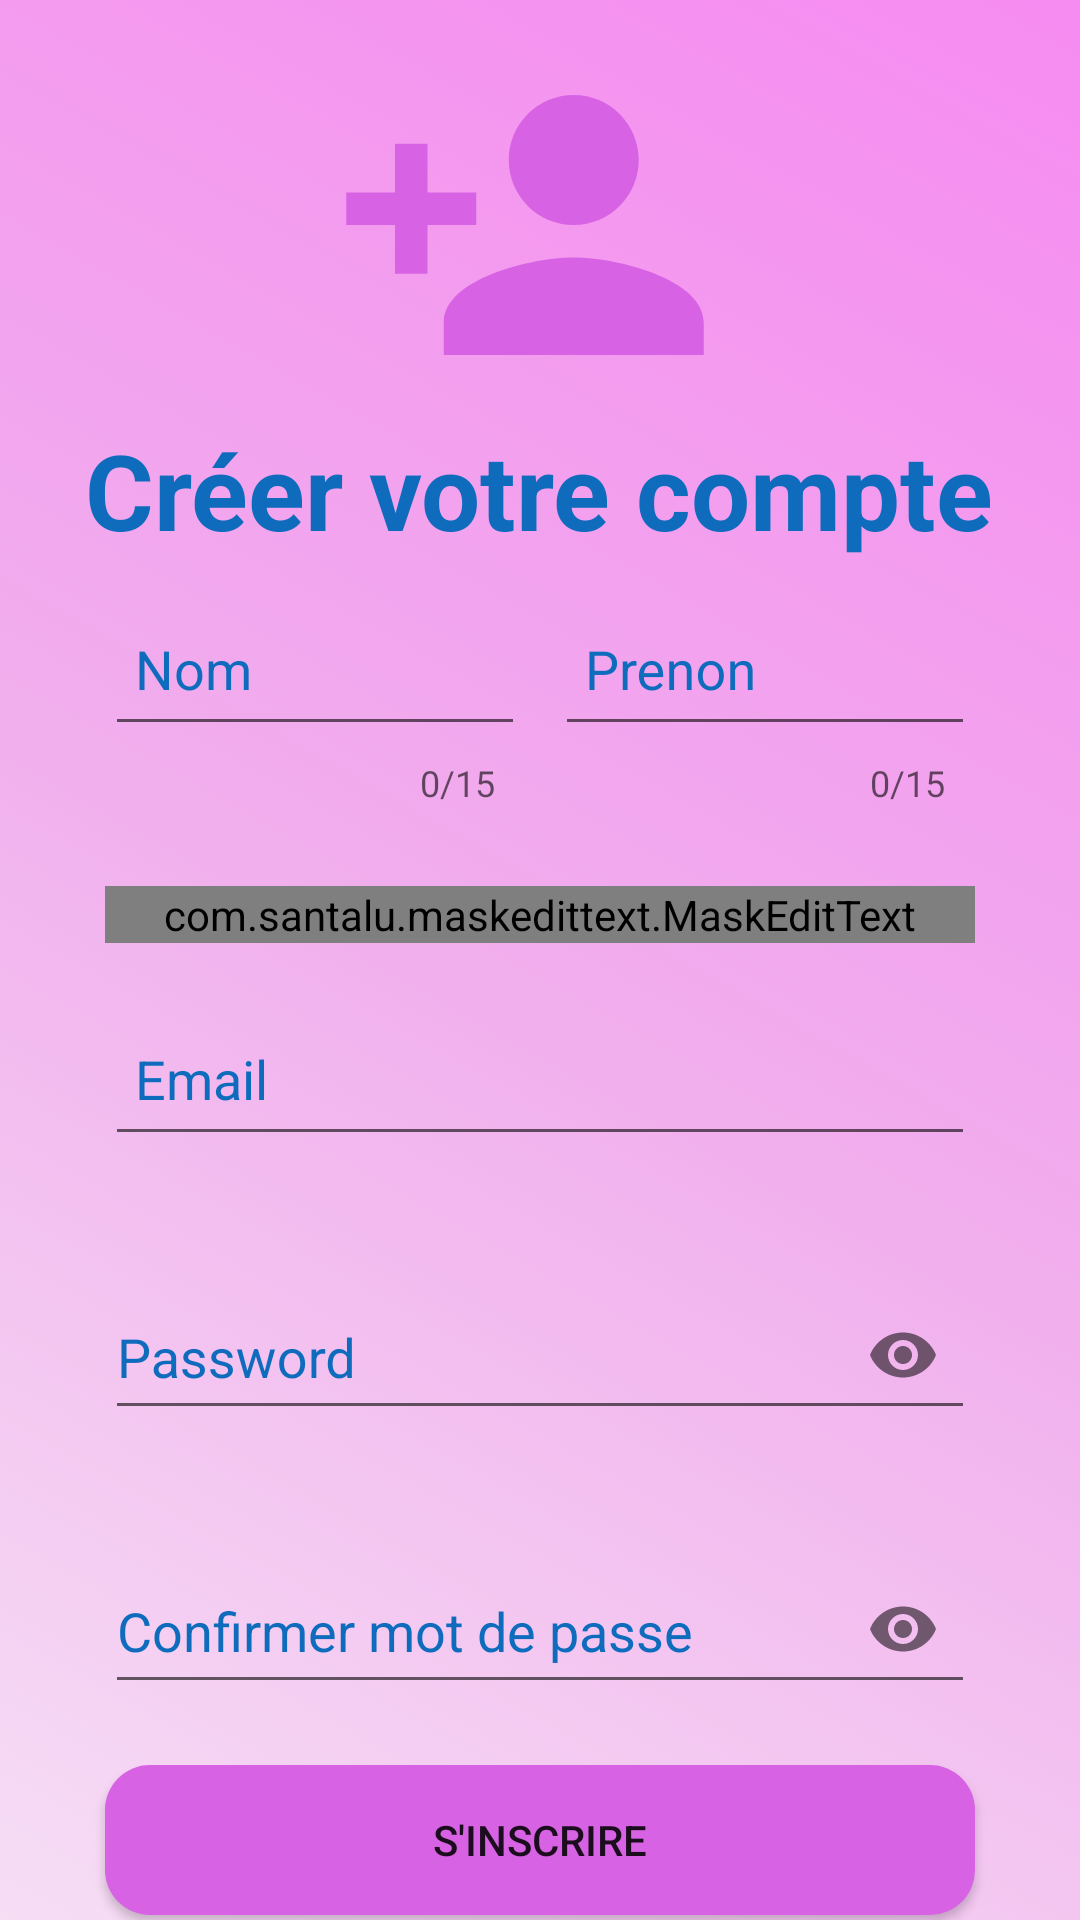

The Android layout XML behind this screen, and the referenced resources:
<!-- AndroidManifest.xml: application theme AppTheme -->
<!-- res/layout/activity_inscrire.xml -->
<?xml version="1.0" encoding="utf-8"?>
<LinearLayout xmlns:android="http://schemas.android.com/apk/res/android"
    xmlns:app="http://schemas.android.com/apk/res-auto"
    xmlns:tools="http://schemas.android.com/tools"
    android:layout_width="match_parent"
    android:layout_height="match_parent"
    tools:context=".inscrireActivity"
    android:orientation="vertical"
    android:gravity="center_horizontal"
    android:background="@drawable/draw1"
    >

    <LinearLayout
        android:layout_width="300dp"
        android:layout_height="wrap_content"
        android:orientation="horizontal"
        android:layout_marginTop="10dp">
        <ImageView
            android:layout_width="60dp"
            android:layout_height="60dp"
            android:layout_marginRight="20dp"
            android:src="@drawable/ic_arrow_back_black_24dp"
            android:onClick="retour"/>
        <ImageView
            android:layout_width="130dp"
            android:layout_height="130dp"
            android:src="@drawable/ic_person_add_black_24dp"
            />

    </LinearLayout>
    <TextView
        android:layout_width="wrap_content"
        android:layout_height="wrap_content"
        android:text="Créer votre compte"
        android:textColor="#0F6CBD"
        android:textSize="35dp"
        android:textStyle="bold"


        />

    <ProgressBar
        android:id="@+id/progress_bar_signup"
        android:layout_width="wrap_content"
        android:layout_height="wrap_content"
        android:layout_gravity="center_horizontal"
        android:layout_marginTop="4dp"
        android:visibility="gone" />
    <LinearLayout
        android:layout_width="wrap_content"
        android:layout_height="wrap_content"
        android:orientation="horizontal"
        android:layout_marginTop="1dp"
        >
        <com.google.android.material.textfield.TextInputLayout
            android:id="@+id/text_input_nom"
            android:layout_width="match_parent"
            android:layout_height="wrap_content"
            android:layout_marginRight="10dp"
            app:counterEnabled="true"
            android:keyboardNavigationCluster="true"
            android:textColorHint="#0F6CBD"
            app:counterMaxLength="15"
            app:errorEnabled="true">
            <com.google.android.material.textfield.TextInputEditText
                android:layout_width="140dp"
                android:layout_height="50dp"
                android:hint="Nom"
                android:padding="10dp"
                android:textColor="#0F6CBD"
                android:inputType="text"/>
        </com.google.android.material.textfield.TextInputLayout>
        <com.google.android.material.textfield.TextInputLayout
            android:id="@+id/text_input_prenom"
            android:layout_width="match_parent"
            android:layout_height="wrap_content"
            app:counterEnabled="true"
            android:keyboardNavigationCluster="true"
            android:textColorHint="#0F6CBD"
            app:counterMaxLength="15"
            app:errorEnabled="true">
            <com.google.android.material.textfield.TextInputEditText
                android:layout_width="140dp"
                android:layout_height="50dp"
                android:hint="Prenon"
                android:padding="10dp"
                android:textColor="#0F6CBD"
                android:inputType="text"/>
        </com.google.android.material.textfield.TextInputLayout>

    </LinearLayout>

    <com.google.android.material.textfield.TextInputLayout
        android:id="@+id/edit_text_phone"
        android:layout_width="290dp"
        android:layout_height="wrap_content"
        app:errorEnabled="true"
        android:gravity="center"
        android:textColorHint="#0F6CBD"
        android:layout_marginTop="10dp"
        >
        <com.santalu.maskedittext.MaskEditText
            android:id="@+id/edit_text_phone1"
            android:layout_width="match_parent"
            android:layout_height="wrap_content"
            android:hint="Numero de Telephone"
            android:inputType="phone"
            app:met_mask="##.##.##.##.##" />

    </com.google.android.material.textfield.TextInputLayout>

    <com.google.android.material.textfield.TextInputLayout
        android:id="@+id/text_input_mail"
        android:layout_width="290dp"
        android:layout_height="wrap_content"
        app:errorEnabled="true"
        android:gravity="center"
        android:textColorHint="#0F6CBD"
        android:layout_marginTop="10dp"
        >
        <com.google.android.material.textfield.TextInputEditText
            android:layout_width="290dp"
            android:layout_height="50dp"

            android:hint="Email"
            android:keyboardNavigationCluster="true"
            android:textColor="#0F6CBD"
            android:padding="10dp"
            android:inputType="textEmailAddress"/>
    </com.google.android.material.textfield.TextInputLayout>

    <com.google.android.material.textfield.TextInputLayout
        android:id="@+id/text_input_pdw"
        android:layout_width="290dp"
        android:layout_height="wrap_content"
        android:textColorHint="#0F6CBD"
        android:gravity="center"
        app:errorEnabled="true"
        app:passwordToggleEnabled="true"
        android:layout_marginTop="10dp"
        >
        <com.google.android.material.textfield.TextInputEditText
            android:layout_width="290dp"
            android:layout_height="50dp"
            android:keyboardNavigationCluster="true"
            android:hint="Password"
            android:textColor="#0F6CBD"
            android:inputType="textPassword" />
    </com.google.android.material.textfield.TextInputLayout>
    <com.google.android.material.textfield.TextInputLayout
        android:id="@+id/text_input_pwdConf"
        android:layout_width="290dp"
        android:layout_height="wrap_content"
        android:textColorHint="#0F6CBD"
        android:gravity="center"
        app:errorEnabled="true"
        app:passwordToggleEnabled="true"
        android:layout_marginTop="10dp"
        >
        <com.google.android.material.textfield.TextInputEditText
            android:layout_width="290dp"
            android:layout_height="50dp"
            android:keyboardNavigationCluster="true"
            android:hint="@string/confirmer_mot_de_passe"
            android:textColor="#0F6CBD"
            android:inputType="textPassword" />
    </com.google.android.material.textfield.TextInputLayout>

    <Button
        android:id="@+id/btn_inscrire"
        android:layout_width="290dp"
        android:layout_height="50dp"
        android:text="@string/btn_s_inscrire"

        android:background="@drawable/back_btn"

        />


</LinearLayout>
<!-- resources referenced by this layout -->
<resources>
  <!-- drawable back_btn (drawable) -->
  <?xml version="1.0" encoding="utf-8"?>
  <shape xmlns:android="http://schemas.android.com/apk/res/android"
      android:shape="rectangle">
      <solid android:color="#D762E3"/>
      <corners android:radius="15dp"/>
  </shape>
  <!-- drawable draw1 (drawable) -->
  <?xml version="1.0" encoding="utf-8"?>
  <selector xmlns:android="http://schemas.android.com/apk/res/android">
  <item>
      <shape
          android:shape="rectangle">
          <gradient
              android:startColor="#F68BF1"
              android:centerColor="#F1ADED"
              android:endColor="#F6DEF5"
  
              android:angle="225"
  
              />
  
      </shape>
  </item>
  </selector>
  <!-- drawable ic_person_add_black_24dp (drawable) -->
  <vector android:height="24dp" android:tint="#D762E3"
      android:viewportHeight="24.0" android:viewportWidth="24.0"
      android:width="24dp" xmlns:android="http://schemas.android.com/apk/res/android">
      <path android:fillColor="#FF000000" android:pathData="M15,12c2.21,0 4,-1.79 4,-4s-1.79,-4 -4,-4 -4,1.79 -4,4 1.79,4 4,4zM6,10L6,7L4,7v3L1,10v2h3v3h2v-3h3v-2L6,10zM15,14c-2.67,0 -8,1.34 -8,4v2h16v-2c0,-2.66 -5.33,-4 -8,-4z"/>
  </vector>
  <string name="btn_s_inscrire">S\'inscrire</string>
  <string name="confirmer_mot_de_passe">Confirmer mot de passe</string>
  <style name="AppTheme" parent="Theme.AppCompat.Light.NoActionBar">
          
          <item name="colorPrimary">@color/colorPrimary</item>
          <item name="colorPrimaryDark">@color/colorPrimaryDark</item>
          <item name="colorAccent">@color/colorAccent</item>
      </style>
  <color name="colorPrimary">#6200EE</color>
  <color name="colorPrimaryDark">#3700B3</color>
  <color name="colorAccent">#03DAC5</color>
</resources>
